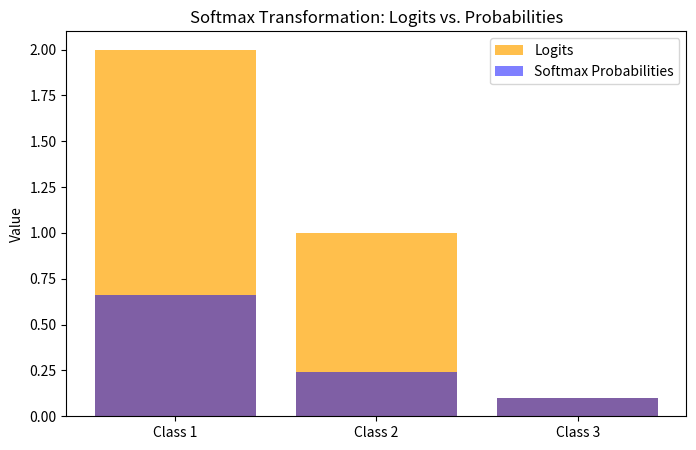

Here is the Python script that generated this plot:
import numpy as np
import matplotlib.pyplot as plt

# Softmax function definition
def softmax(x):
    """Compute softmax values for each set of logits in x."""
    exp_x = np.exp(x - np.max(x))  # subtract np.max(x) for numerical stability
    return exp_x / exp_x.sum(axis=0, keepdims=True)

# Example logits (raw scores for each class)
logits = np.array([2.0, 1.0, 0.1])

# Compute softmax probabilities
probabilities = softmax(logits)

# Print out logits and corresponding softmax probabilities
print("Logits:", logits)
print("Softmax Probabilities:", probabilities)

# Plot the logits and the softmax probabilities
labels = ['Class 1', 'Class 2', 'Class 3']

# Create a figure and axis
fig, ax = plt.subplots(1, 1, figsize=(8, 5))

# Plot logits (raw scores)
ax.bar(labels, logits, color='orange', alpha=0.7, label='Logits')

# Plot softmax probabilities (normalized values)
ax.bar(labels, probabilities, color='blue', alpha=0.5, label='Softmax Probabilities')

# Add a title and labels
ax.set_title("Softmax Transformation: Logits vs. Probabilities")
ax.set_ylabel("Value")
ax.legend()

plt.show()